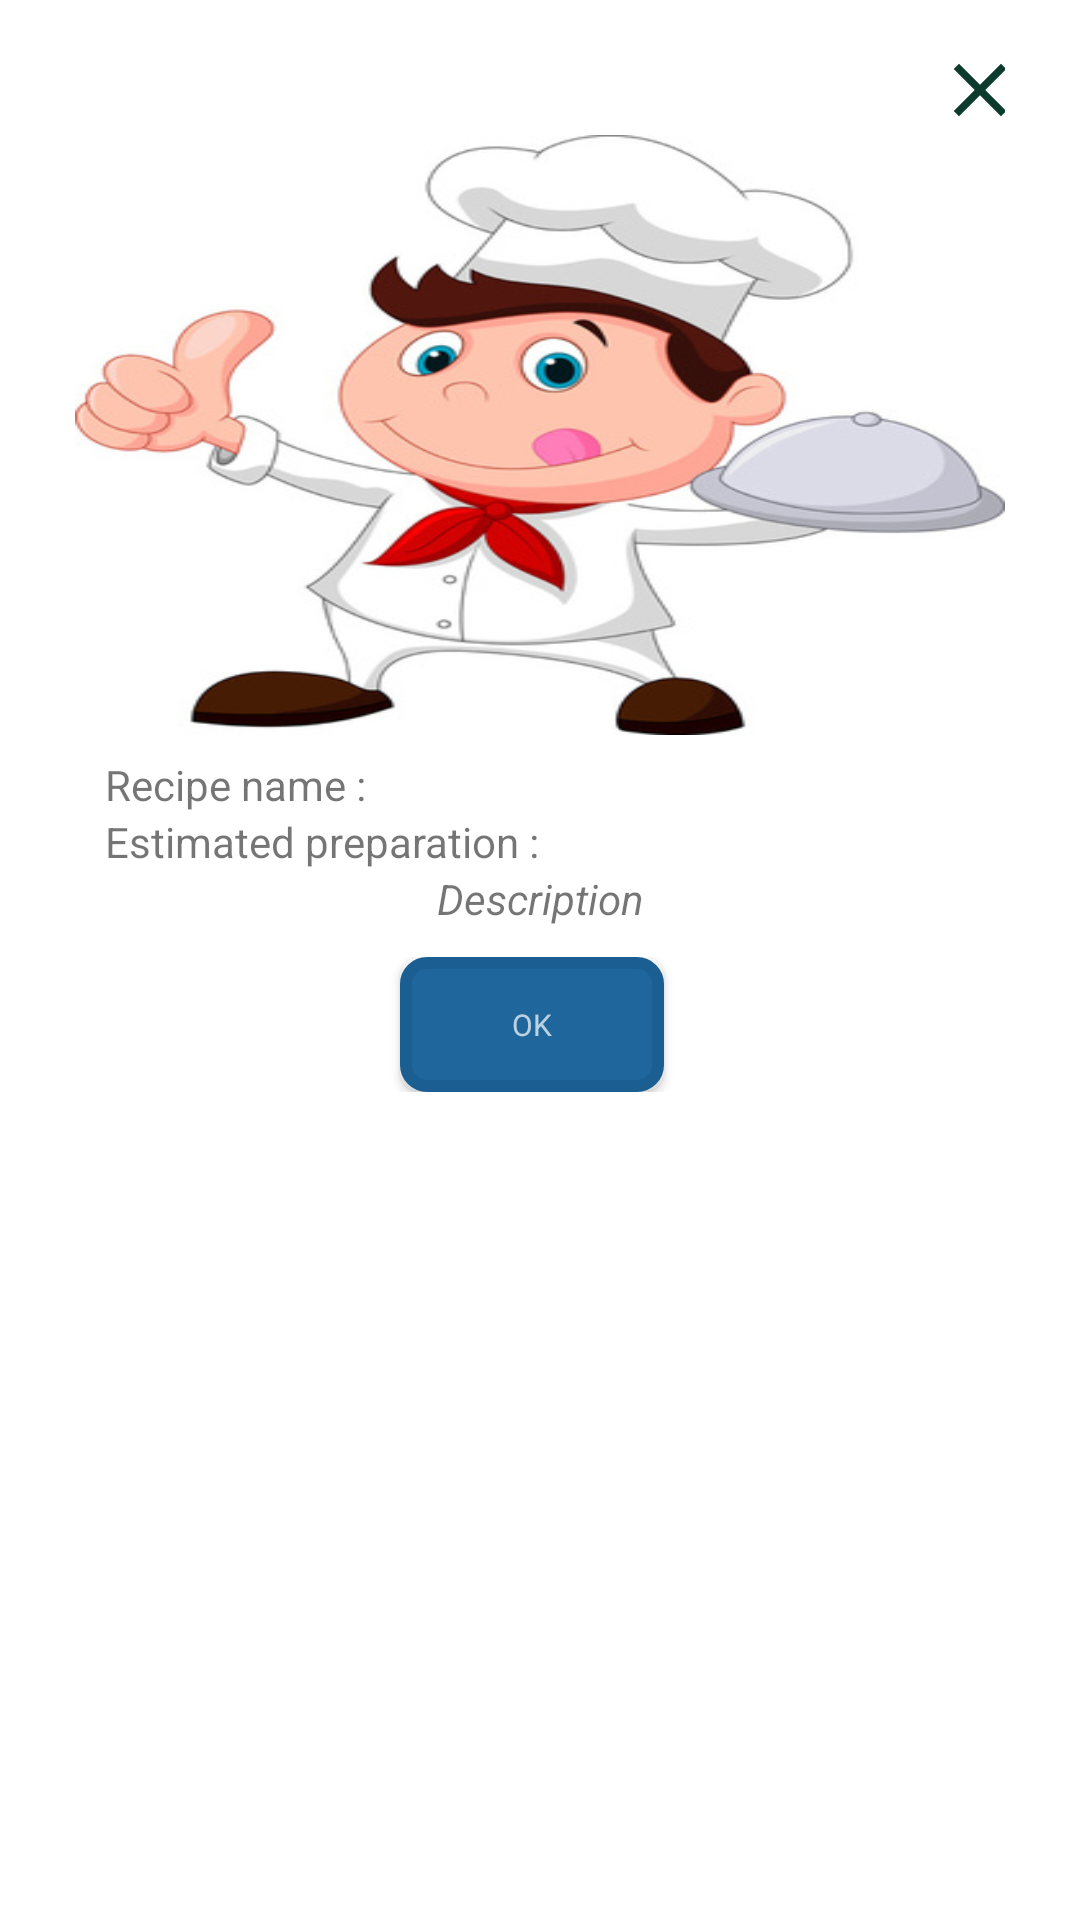

The Android layout XML behind this screen, and the referenced resources:
<!-- AndroidManifest.xml: application theme Theme.Viandland -->
<!-- res/layout/dialog_preview_recipe.xml -->
<?xml version="1.0" encoding="utf-8"?>
<androidx.constraintlayout.widget.ConstraintLayout
    xmlns:android="http://schemas.android.com/apk/res/android"
    xmlns:app="http://schemas.android.com/apk/res-auto"
    xmlns:tools="http://schemas.android.com/tools"
    android:layout_width="match_parent"
    android:layout_height="match_parent">

    <LinearLayout
        android:layout_width="match_parent"
        android:layout_height="wrap_content"
        android:orientation="vertical"
        android:paddingTop="15dp"
        android:paddingLeft="25dp"
        android:paddingRight="25dp"
        android:paddingBottom="15dp"
        android:background="@drawable/dialog_bg1"
        app:layout_constraintEnd_toEndOf="parent"
        app:layout_constraintStart_toStartOf="parent"
        app:layout_constraintTop_toTopOf="parent">

        <ImageButton
            android:id="@+id/closeBtn"
            android:background="@drawable/ic_baseline_close_24"
            android:layout_width="30dp"
            android:layout_height="30dp"
            android:layout_marginRight="-7dp"
            android:layout_gravity="right" />

        <ImageView
            android:id="@+id/imageView2"
            android:layout_width="match_parent"
            android:layout_height="200dp"
            app:layout_constraintEnd_toEndOf="parent"
            app:layout_constraintStart_toStartOf="parent"
            app:layout_constraintTop_toTopOf="parent"
            android:scaleType="centerCrop"
            android:background="@drawable/cartoon2"/>

        <TextView
            android:id="@+id/recipeNameText"
            android:layout_width="match_parent"
            android:layout_height="wrap_content"
            android:paddingLeft="10dp"
            android:paddingTop="7dp"
            android:text="Recipe name : "/>


        <TextView
            android:id="@+id/recipePrepText"
            android:layout_width="match_parent"
            android:layout_height="wrap_content"
            android:paddingLeft="10dp"
            android:text="Estimated preparation : "/>
        <TextView
            android:id="@+id/recipeDescriptionText"
            android:layout_width="match_parent"
            android:layout_height="wrap_content"
            android:textAlignment="center"
            android:textStyle="italic"
            android:text="Description"/>

        <TableLayout
            android:layout_width="match_parent"
            android:layout_height="wrap_content">

            <TableRow
                android:gravity="center"
                android:layout_width="match_parent"
                android:layout_height="wrap_content"
                android:padding="10dp">


                <Button
                    android:id="@+id/okButton"
                    android:text="Ok"
                    style="@style/TextAppearance.AppCompat.Small.Inverse"
                    android:background="@drawable/button_round1"
                    android:layout_width="wrap_content"
                    android:layout_height="45dp"
                    android:textSize="10dp"
                    android:layout_column="2"
                    android:layout_marginRight="5dp"/>

            </TableRow>



        </TableLayout>



    </LinearLayout>

</androidx.constraintlayout.widget.ConstraintLayout>
<!-- resources referenced by this layout -->
<resources>
  <!-- drawable button_round1 (drawable) -->
  <?xml version="1.0" encoding="utf-8"?>
  <selector xmlns:android="http://schemas.android.com/apk/res/android">
      <item android:state_pressed="true">
          <shape>
              <solid
                  android:color="#1E669B"/>
              <stroke
                  android:width="2dp"
                  android:color="#1B5E91"/>
              <corners
                  android:radius="6dp"/>
              <padding
                  android:bottom="10dp"
                  android:left="10dp"
                  android:right="10dp"
                  android:top="10dp"/>
          </shape>
  
      </item>
      <item>
          <shape>
              <gradient
                  android:angle="270"
                  android:endColor="#1E669B"
                  android:startColor="#1E669B"/>
              <stroke
                  android:width="4dp"
                  android:color="#1B5E91"/>
              <corners
                  android:radius="7dp"/>
              <padding
                  android:bottom="10dp"
                  android:left="10dp"
                  android:right="10dp"
                  android:top="10dp"/>
          </shape>
      </item>
  </selector>
  <!-- drawable cartoon2: jpg bitmap (drawable, 39339 bytes) -->
  <!-- drawable ic_baseline_close_24 (drawable) -->
  <vector android:height="24dp" android:tint="#0C3B2E"
      android:viewportHeight="24" android:viewportWidth="24"
      android:width="24dp" xmlns:android="http://schemas.android.com/apk/res/android">
      <path android:fillColor="@android:color/white" android:pathData="M19,6.41L17.59,5 12,10.59 6.41,5 5,6.41 10.59,12 5,17.59 6.41,19 12,13.41 17.59,19 19,17.59 13.41,12z"/>
  </vector>
  <style name="Theme.Viandland" parent="Theme.MaterialComponents.DayNight.NoActionBar">
          
          <item name="colorPrimary">@color/purple_500</item>
          <item name="colorPrimaryVariant">@color/purple_700</item>
          <item name="colorOnPrimary">@color/white</item>
          
          <item name="colorSecondary">@color/teal_200</item>
          <item name="colorSecondaryVariant">@color/teal_700</item>
          <item name="colorOnSecondary">@color/black</item>
          
          <item name="android:statusBarColor" tools:targetApi="l">?attr/colorPrimaryVariant</item>
          
  
          <item name="android:windowContentTransitions">true</item>
      </style>
  <color name="purple_500">#FF018786</color>
  <color name="purple_700">#0C3B2E</color>
  <color name="white">#FFFFFFFF</color>
  <color name="teal_200">#FF03DAC5</color>
  <color name="teal_700">#FF018786</color>
  <color name="black">#FF000000</color>
</resources>
